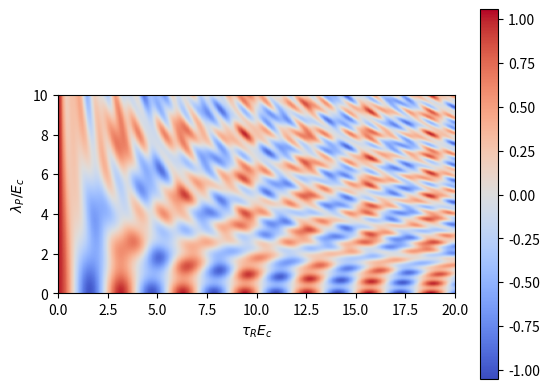

Write the Python code that produced this figure.
### Computes Loschmidt echo for a single square plaquette
### Jonathan Curtis 
### 05/12/25

import numpy as np
import scipy as scp
from scipy import integrate as intg
from scipy import signal 
import time
from matplotlib import pyplot as plt
from matplotlib import cm
from matplotlib import colors as mclr

rng = np.random.default_rng()
dim = 3**4

### we use matrices [0,1,2,3] to correspond to [identity, paul_x,pauli_y,pauli_z]
spin_one_matrices = [ np.array([[1.,0.,0.],[0.,1.,0.],[0.,0.,1.]],dtype=complex), 1./np.sqrt(2.)*np.array([[0.,1.,0.],[1.,0.,1.],[0.,1.,0.]],dtype=complex),1./np.sqrt(2.)*np.array([[0.,-1.j,0.],[1.j,0.,-1.j],[0.,1.j,0.]],dtype=complex),np.array([[1.,0.,0.],[0.,0.,0.],[0.,0.,-1.]],dtype=complex) ]

### Now we form the tensor product matrices across four sites 
### These are labeled 0,1,2,3 starting in upper right and going around counter clockwise
### These are indexed as S[r][c] with c = 0 ,1,2,3 the spin component and r = 0 ,1,2,3 the spatial position 
S = [ [ np.kron(spin_one_matrices[0],np.kron(spin_one_matrices[0],np.kron(spin_one_matrices[0],spin_one_matrices[c]) ) ) for c in range(4) ] ,
[ np.kron(spin_one_matrices[0],np.kron(spin_one_matrices[0],np.kron(spin_one_matrices[c],spin_one_matrices[0]) ) ) for c in range(4) ] ,
[ np.kron(spin_one_matrices[0],np.kron(spin_one_matrices[c],np.kron(spin_one_matrices[0],spin_one_matrices[0]) ) ) for c in range(4) ] ,
[ np.kron(spin_one_matrices[c],np.kron(spin_one_matrices[0],np.kron(spin_one_matrices[0],spin_one_matrices[0]) ) ) for c in range(4) ] ]

def H(Ec,Ej,lp):
	Hc = Ec*sum([ S[r][3]@S[r][3] for r in range(4) ])
	Hj = -Ej*sum([ sum([ S[r-1][c]@S[r][c] for c in [1,2] ]) for r in range(4) ])

	Vp = -0.25*lp*sum([ S[r][2]@S[r-1][1]  - S[r][1]@S[r-1][2]  for r in range(4) ])

	return Hc + Hj + Vp

def find_GS(Ec,Ej):
	h = H(Ec,Ej,0.)

	es,psis = np.linalg.eigh(h)

	return es[0],psis[0,:]

### Evolution function under Hamiltonian h 
def eom_h(t,X,h):
	return -1.j*h@X


def Loschmidt_echo(tRs,lps,Ec,Ej):
	ntR = len(tRs)
	nlp = len(lps)

	e_gs, psi_gs = find_GS(Ec,Ej)

	echos = np.zeros((nlp,ntR),dtype=complex)

	for i in range(nlp):
		h = H(Ec,Ej,lps[i])

		psi_t = (intg.solve_ivp(eom_h,(tRs[0],tRs[-1]),psi_gs,args=(h,),t_eval=tRs) ).y

		for j in range(ntR):
			echos[i,j] = np.conjugate(psi_gs)@(psi_t[:,j])

	return echos

def Hahn_echo(tHs,lps,Ec,Ej):
	ntH = len(tHs)
	nlp = len(lps)

	e_gs, psi_gs = find_GS(Ec,Ej)

	echos = np.zeros((nlp,ntH),dtype=complex)

	for i in range(nlp):
		h1 = H(Ec,Ej,lps[i])
		h2 = H(Ec,Ej,-lps[i])

		psi_tpi = (intg.solve_ivp(eom_h,(tHs[0],tHs[-1]),psi_gs,args=(h1,),t_eval=tHs) ).y

		for j in range(ntH):
			psi_f = (intg.solve_ivp(eom_h,(tHs[0],tHs[j]),psi_tpi[:,j],args=(h2,),t_eval=tHs[:j]) ).y
			
			echos[i,j] = np.conjugate(psi_gs)@(psi_f[:,j])

	return echos




def main():
	Ec = 1.
	Ej = 0.0

	ntR = 300
	nlp = 300
	tRs = np.linspace(0.,20.,ntR)
	lps = np.linspace(0.,10.,nlp)

	echos = Loschmidt_echo(tRs,lps,Ec,Ej)



	plt.imshow(np.real(echos),origin='lower',extent=[tRs[0],tRs[-1],lps[0],lps[-1]],cmap='coolwarm')
	plt.xlabel(r'$\tau_R E_c$')
	plt.ylabel(r'$\lambda_P/E_c$')
	plt.colorbar()
	plt.show()


if __name__ == "__main__":
	main()




